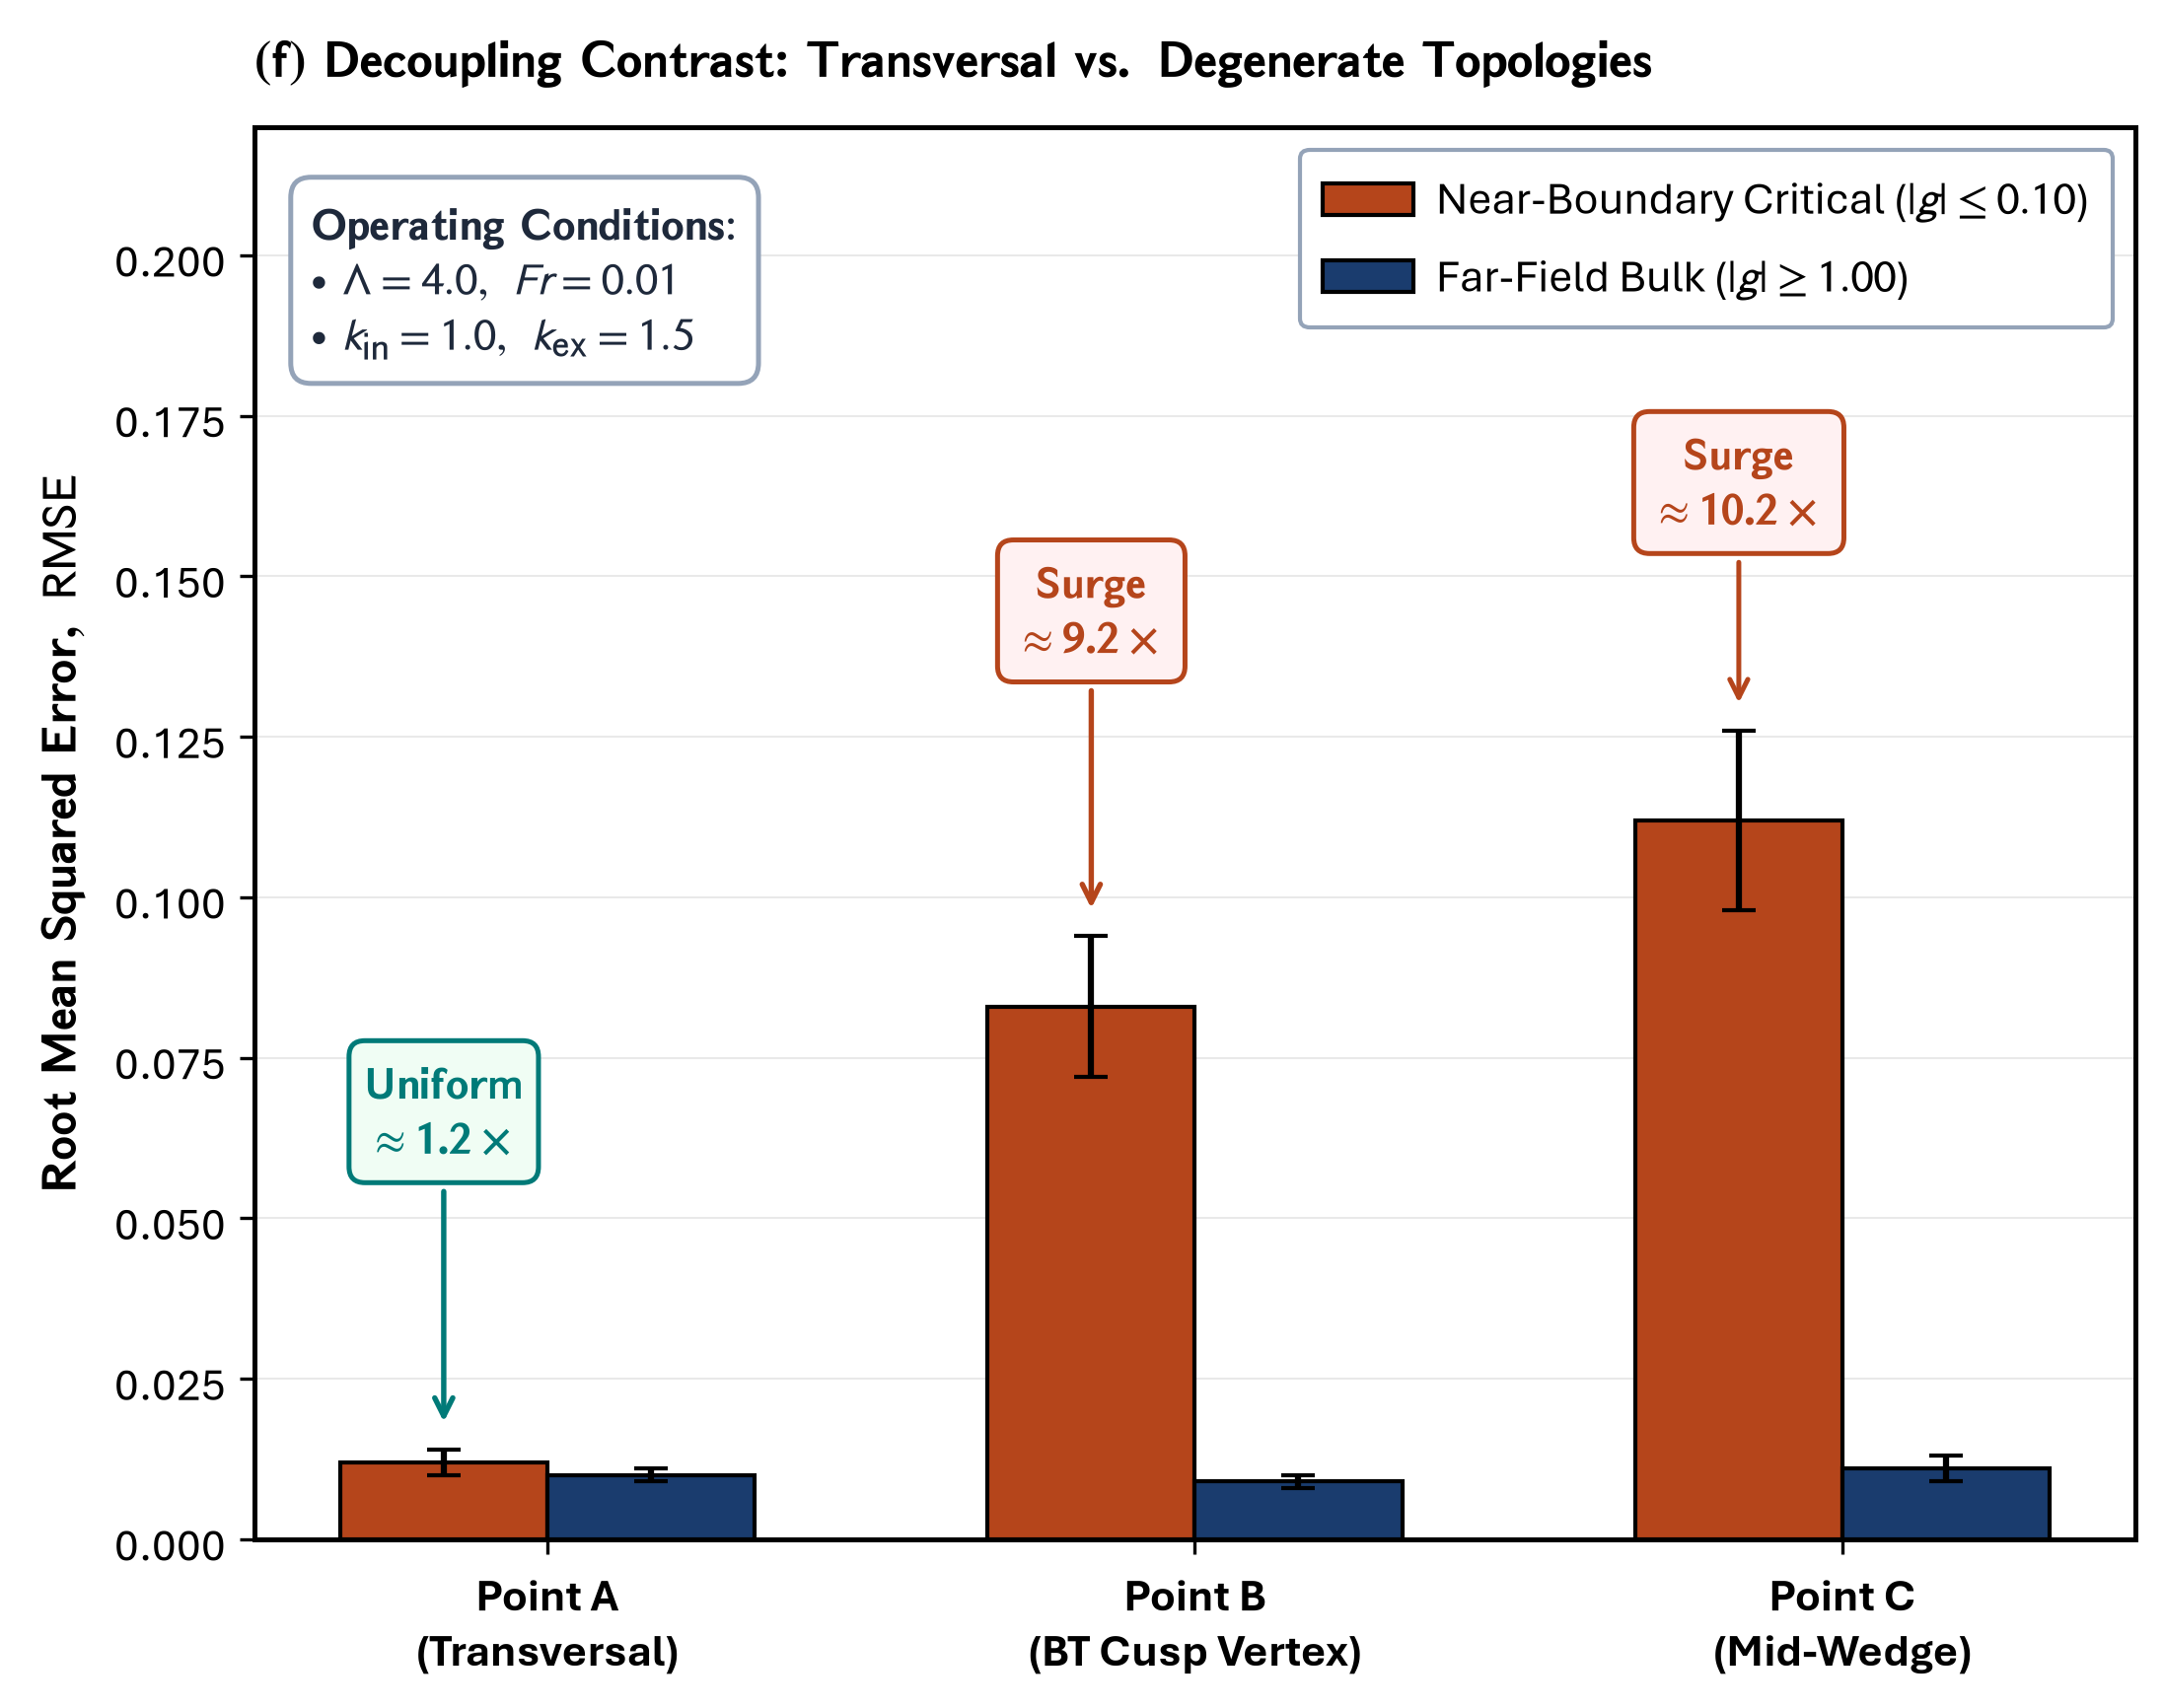

The Python source for this figure:
"""Panel (f): Topological Contrast in Metric Decoupling (Point A vs Point B vs Point C)
Part of Master Figure 4 for Elsevier RE&SS.
Direct comparison of near-boundary vs far-field RMSE across non-degenerate vs degenerate topologies.
"""
import os
import glob
import matplotlib.pyplot as plt
import matplotlib.font_manager as fm
import matplotlib._mathtext as mmt
import numpy as np

# Font Registration
cloud_dir = r"C:\Users\User\AppData\Local\Microsoft\FontCache\4\CloudFonts"
for d in glob.glob(os.path.join(cloud_dir, "Aptos*")):
    for f in glob.glob(os.path.join(d, "*.ttf")):
        try:
            fm.fontManager.addfont(f)
        except Exception:
            pass

mmt.SHRINK_FACTOR = 0.85

CONFIG = {
    "figure": {
        "figsize": (8.2, 6.2),
        "dpi": 300,
    },
    "typography": {
        "font.family": "Aptos",
        "font.sans-serif": ["Aptos", "Segoe UI", "Arial", "DejaVu Sans"],
        "font.size": 11,
        "axes.labelsize": 12.0,
        "axes.titlesize": 12.5,
        "xtick.labelsize": 11.0,
        "ytick.labelsize": 11.0,
        "legend.fontsize": 11.0,
        "axes.linewidth": 1.2,
        "grid.linewidth": 0.5,
        "grid.alpha": 0.28,
        "mathtext.fontset": "stixsans",
    },
    "palette": {
        "navy": "#1a3c6e",
        "crimson": "#b5451b",
        "teal": "#007a78",
        "gold": "#c88a10",
        "slate": "#475569",
        "border_gray": "#94a3b8",
    },
}

def load_data():
    cache_path = os.path.normpath(r"D:\AGravity\Tide_Tutor\data\generated\fig4_decoupling_data.npz")
    if not os.path.exists(cache_path):
        import subprocess
        subprocess.run([r"D:\AGravity\Tide_Tutor\.venv\Scripts\python.exe", r"D:\AGravity\Tide_Tutor\scripts\generate_fig4_ground_truth_data.py"], check=True)
    return np.load(cache_path)

def draw_panel_f_on_ax(ax, data, config=CONFIG):
    pal = config["palette"]
    topologies = data["topologies"]
    near_errors = data["near_errors"]
    far_errors = data["far_errors"]
    near_stds = data["near_stds"]
    far_stds = data["far_stds"]

    ax.set_title(r"$\mathbf{(f)\ Decoupling\ Contrast}$:" + r"$\ \mathbf{Transversal\ vs.\ Degenerate\ Topologies}$",
                 fontsize=12.5, fontweight="bold", pad=12, loc="left")

    x = np.arange(len(topologies))
    w = 0.32

    # Bars
    bars_near = ax.bar(x - w/2, near_errors, w, yerr=near_stds, capsize=4.0, color=pal["crimson"],
                       label=r"Near-Boundary Critical ($|g| \leq 0.10$)", edgecolor="black", lw=1.0, zorder=3)
    bars_far = ax.bar(x + w/2, far_errors, w, yerr=far_stds, capsize=4.0, color=pal["navy"],
                      label=r"Far-Field Bulk ($|g| \geq 1.00$)", edgecolor="black", lw=1.0, zorder=3)

    # Ratio Callouts with prominent, clean font sizes (>=11.0 pt)
    ax.annotate(r"$\mathbf{Uniform}$" + "\n" + r"$\approx \mathbf{1.2\times}$",
                xy=(0 - w/2, near_errors[0] + near_stds[0] + 0.003), xytext=(0 - w/2, 0.060),
                ha="center", fontsize=11.0, color=pal["teal"], fontweight="bold",
                bbox=dict(boxstyle="round,pad=0.35", fc="#f0fdf4", ec=pal["teal"], lw=1.2),
                arrowprops=dict(arrowstyle="->", color=pal["teal"], lw=1.3), zorder=6)

    ax.annotate(r"$\mathbf{Surge}$" + "\n" + r"$\approx \mathbf{9.2\times}$",
                xy=(1 - w/2, near_errors[1] + near_stds[1] + 0.003), xytext=(1 - w/2, 0.138),
                ha="center", fontsize=11.0, color=pal["crimson"], fontweight="bold",
                bbox=dict(boxstyle="round,pad=0.35", fc="#fff1f2", ec=pal["crimson"], lw=1.2),
                arrowprops=dict(arrowstyle="->", color=pal["crimson"], lw=1.3), zorder=6)

    ax.annotate(r"$\mathbf{Surge}$" + "\n" + r"$\approx \mathbf{10.2\times}$",
                xy=(2 - w/2, near_errors[2] + near_stds[2] + 0.003), xytext=(2 - w/2, 0.158),
                ha="center", fontsize=11.0, color=pal["crimson"], fontweight="bold",
                bbox=dict(boxstyle="round,pad=0.35", fc="#fff1f2", ec=pal["crimson"], lw=1.2),
                arrowprops=dict(arrowstyle="->", color=pal["crimson"], lw=1.2), zorder=6)

    # Operating Conditions text box
    info_text = (
        r"$\mathbf{Operating\ Conditions}$:" + "\n" +
        r"$\bullet\ \Lambda = 4.0,\ Fr = 0.01$" + "\n" +
        r"$\bullet\ k_{\mathrm{in}} = 1.0,\ k_{\mathrm{ex}} = 1.5$"
    )
    ax.text(0.03, 0.95, info_text,
            transform=ax.transAxes,
            fontsize=11.0, color="#1e293b",
            verticalalignment="top", horizontalalignment="left",
            bbox=dict(boxstyle="round,pad=0.45", fc="#ffffff", ec=pal["border_gray"], lw=1.2),
            zorder=8)

    ax.set_xticks(x)
    ax.set_xticklabels(topologies, fontsize=11.0, fontweight="bold")
    ax.set_ylabel(r"$\mathbf{Root\ Mean\ Squared\ Error,\ }\mathrm{RMSE}$",
                  fontsize=12.0, fontweight="bold", labelpad=6)
    ax.set_ylim(0, 0.220)
    ax.grid(True, axis="y", alpha=0.28, zorder=1)

    leg = ax.legend(loc="upper right", frameon=True, framealpha=1.0, facecolor="white",
                    edgecolor=pal["border_gray"], fontsize=11.0, borderpad=0.5, handletextpad=0.5)
    leg.set_zorder(10)

def generate_panel_f():
    plt.rcParams.update(CONFIG["typography"])
    fig, ax = plt.subplots(figsize=CONFIG["figure"]["figsize"], dpi=CONFIG["figure"]["dpi"])
    data = load_data()
    draw_panel_f_on_ax(ax, data)
    
    out_dir = os.path.dirname(os.path.abspath(__file__))
    out_png = os.path.join(out_dir, "panel_f_topological_decoupling_contrast.png")
    fig.savefig(out_png, dpi=300, bbox_inches="tight")
    plt.close(fig)
    print(f"[SUCCESS] Saved Panel (f) to: {out_png}")

if __name__ == "__main__":
    generate_panel_f()
